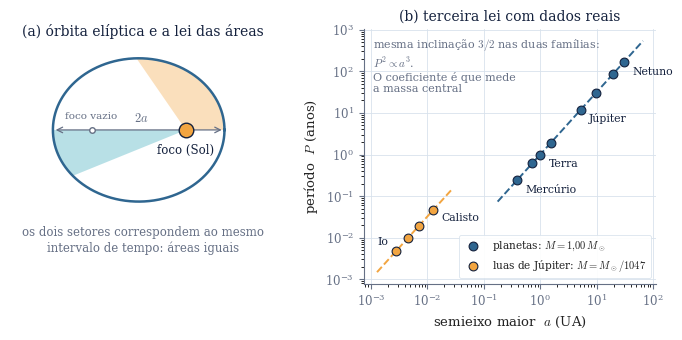

Here is the Python script that generated this plot:
"""As leis de Kepler: a geometria da orbita e a terceira lei com dados reais.

Painel (a): orbita calculada resolvendo a equacao de Kepler M = E - e sen E,
            com x = a(cos E - e), y = a sqrt(1-e^2) sen E. Os dois setores
            sombreados correspondem ao mesmo intervalo de tempo P/8.
Painel (b): P^2 = 4 pi^2 a^3 / (G M) para os planetas do Sistema Solar e para
            os satelites galileanos de Jupiter. Semieixos e periodos: valores
            tabelados do JPL/NASA. A massa central sai do coeficiente da reta.
"""
import numpy as np
import matplotlib
matplotlib.use("Agg")
import matplotlib.pyplot as plt
from matplotlib.patches import Polygon

NAVY, BLUE, CYAN, GOLD, MUTED, LINE = "#14213D", "#2F6690", "#35A7B8", "#F2A541", "#667085", "#D8E2EC"
G = 6.67430e-11
UA, ANO, DIA = 1.495978707e11, 3.15576e7, 86400.0
M_SOL = 1.98892e30

PLANETAS = [("Mercúrio", 0.38710, 0.240846), ("Vênus", 0.72333, 0.615198),
            ("Terra", 1.00000, 1.000017), ("Marte", 1.52368, 1.880848),
            ("Júpiter", 5.20260, 11.8618), ("Saturno", 9.55491, 29.4571),
            ("Urano", 19.21845, 84.0205), ("Netuno", 30.11039, 164.770)]
# satelites galileanos: semieixo em km, periodo em dias
LUAS = [("Io", 421800.0, 1.769138), ("Europa", 671100.0, 3.551181),
        ("Ganimedes", 1070400.0, 7.154553), ("Calisto", 1882700.0, 16.689017)]

plt.rcParams.update({"font.family": "serif", "font.serif": ["DejaVu Serif"],
                     "mathtext.fontset": "cm"})
fig, (ax1, ax2) = plt.subplots(1, 2, figsize=(7.0, 3.5),
                               gridspec_kw=dict(width_ratios=[1.0, 1.1]))

# ------------------------------------------------------------------ painel (a)
a, e = 1.0, 0.55
b = a * np.sqrt(1 - e**2)


def pos(Mano):
    """resolve E - e sen E = M por Newton e devolve (x, y)"""
    E = np.array(Mano, dtype=float)
    for _ in range(60):
        E = E - (E - e * np.sin(E) - Mano) / (1 - e * np.cos(E))
    return a * (np.cos(E) - e), b * np.sin(E)


th = np.linspace(0, 2 * np.pi, 600)
ax1.plot(*pos(th), color=BLUE, lw=1.8, zorder=3)

for M0, cor in [(0.0, GOLD), (np.pi, CYAN)]:
    Ms = np.linspace(M0, M0 + 2 * np.pi / 6, 120)
    xs, ys = pos(Ms)
    setor = [(0, 0)] + list(zip(xs, ys))
    ax1.add_patch(Polygon(setor, closed=True, facecolor=cor, alpha=0.35,
                          edgecolor="none", zorder=2))

ax1.scatter([0], [0], s=110, facecolor=GOLD, edgecolor=NAVY, lw=1.0, zorder=6)
ax1.text(0.0, -0.16, "foco (Sol)", fontsize=8.5, color=NAVY, ha="center", va="top")
ax1.scatter([-2 * a * e], [0], s=16, facecolor="white", edgecolor=MUTED, lw=1.0, zorder=6)
ax1.text(-2 * a * e, 0.10, "foco vazio", fontsize=7.5, color=MUTED, ha="center", va="bottom")

# semieixo maior
ax1.annotate("", xy=(a - a * e, 0.0), xytext=(-a - a * e, 0.0),
             arrowprops=dict(arrowstyle="<->", color=MUTED, lw=0.9))
ax1.text(-0.52, 0.06, "$2a$", fontsize=9, color=MUTED, ha="center", va="bottom")

ax1.text(-0.5, -1.12, "os dois setores correspondem ao mesmo\nintervalo de tempo: áreas iguais",
         fontsize=8.5, color=MUTED, ha="center", va="top")
ax1.set_xlim(-2.05, 1.05)
ax1.set_ylim(-1.62, 1.0)
ax1.set_aspect("equal")
ax1.axis("off")
ax1.set_title("(a) órbita elíptica e a lei das áreas", fontsize=10, color=NAVY, pad=6)

# ------------------------------------------------------------------ painel (b)
ap = np.array([p[1] for p in PLANETAS])
Pp = np.array([p[2] for p in PLANETAS])
al = np.array([l[1] * 1e3 / UA for l in LUAS])
Pl = np.array([l[2] * DIA / ANO for l in LUAS])


def massa_central(a_ua, P_ano):
    """M = 4 pi^2 a^3 / (G P^2), media geometrica sobre os corpos"""
    m = 4 * np.pi**2 * (a_ua * UA) ** 3 / (G * (P_ano * ANO) ** 2)
    return np.exp(np.mean(np.log(m)))


Ms, Mj = massa_central(ap, Pp), massa_central(al, Pl)
print("massa central pelos planetas: %.4e kg  (%.3f M_sol)" % (Ms, Ms / M_SOL))
print("massa central pelas luas:     %.4e kg  (1/%.0f M_sol)" % (Mj, M_SOL / Mj))

for a_ua, P_ano, cor, lab, M in [(ap, Pp, BLUE, "planetas: $M=1{,}00\\,M_\\odot$", Ms),
                                 (al, Pl, GOLD, "luas de Júpiter: $M=M_\\odot/1047$", Mj)]:
    xx = np.logspace(np.log10(a_ua.min() / 2.2), np.log10(a_ua.max() * 2.2), 50)
    yy = np.sqrt(4 * np.pi**2 * (xx * UA) ** 3 / (G * M)) / ANO
    ax2.plot(xx, yy, color=cor, lw=1.4, ls="--", zorder=3)
    ax2.scatter(a_ua, P_ano, s=40, facecolor=cor, edgecolor=NAVY, lw=0.8,
                zorder=5, label=lab)

for (nome, a_ua, P_ano) in [("Mercúrio", 0.3871, 0.240846), ("Terra", 1.0, 1.000017),
                            ("Júpiter", 5.2026, 11.8618), ("Netuno", 30.11, 164.77)]:
    ax2.annotate(nome, xy=(a_ua, P_ano), xytext=(6, -9), textcoords="offset points",
                 fontsize=7.8, color=NAVY)
ax2.annotate("Io", xy=(al[0], Pl[0]), xytext=(-6, 4), textcoords="offset points",
             fontsize=7.8, color=NAVY, ha="right")
ax2.annotate("Calisto", xy=(al[3], Pl[3]), xytext=(6, -8), textcoords="offset points",
             fontsize=7.8, color=NAVY)

ax2.text(0.03, 0.97, "mesma inclinação $3/2$ nas duas famílias:\n"
         "$P^2\\propto a^3$.\nO coeficiente é que mede\na massa central",
         transform=ax2.transAxes, fontsize=8, color=MUTED, ha="left", va="top")

ax2.set_xscale("log")
ax2.set_yscale("log")
ax2.set_xlabel(r"semieixo maior  $a$ (UA)", fontsize=9.5, color="#232323")
ax2.set_ylabel(r"período  $P$ (anos)", fontsize=9.5, color="#232323")
ax2.set_title("(b) terceira lei com dados reais", fontsize=10, color=NAVY, pad=6)
ax2.grid(True, which="major", color=LINE, lw=0.6)
ax2.set_axisbelow(True)
ax2.tick_params(labelsize=8.5, colors=MUTED)
for s in ("top", "right"):
    ax2.spines[s].set_visible(False)
for s in ("left", "bottom"):
    ax2.spines[s].set_color(MUTED)
    ax2.spines[s].set_linewidth(0.8)
leg = ax2.legend(loc="lower right", fontsize=7.6, frameon=True, edgecolor=LINE,
                 framealpha=0.93)
leg.get_frame().set_linewidth(0.6)
for t in leg.get_texts():
    t.set_color("#232323")

fig.tight_layout(w_pad=1.6)
fig.savefig("kepler.pdf")
fig.savefig("kepler.png", dpi=190)
print("ok")
